pico-8 play session: hold → + tap 🅾, after a click and taps of 🅾, ❎, 🅾+❎, 🅾 in the second before t = 0

[t = 2 s] hold → ~2s, tap 🅾 ~4×
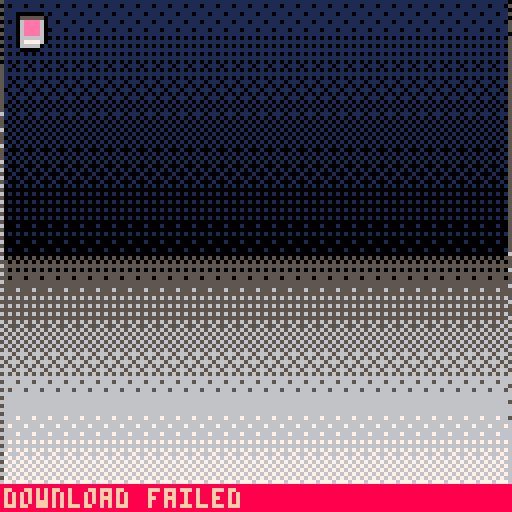
[t = 4 s] hold → ~4s, tap 🅾 ~7×
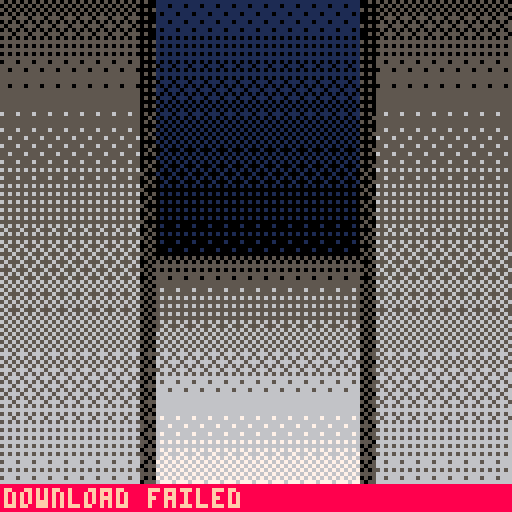
[t = 6 s] hold → ~6s, tap 🅾 ~10×
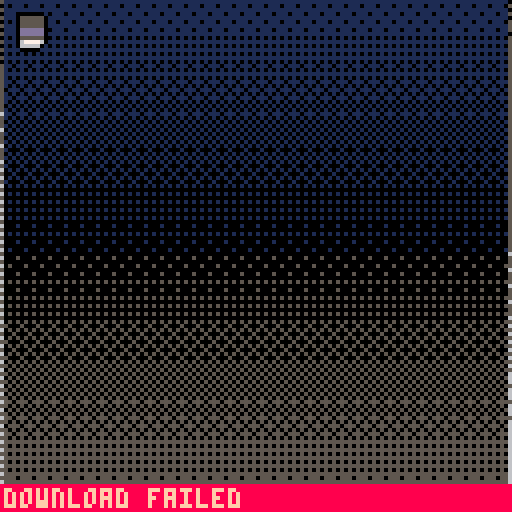
[t = 8 s] hold → ~8s, tap 🅾 ~14×
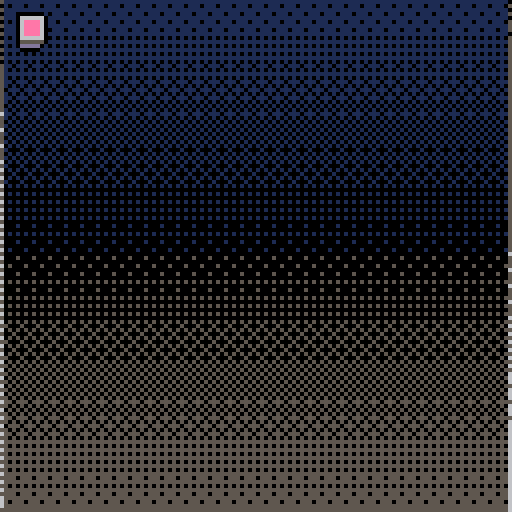

pico-8 cartridge
version 43
__lua__
-- pico backrooms
-- electricgryphon 2026

cartdata("backrooms_level_save-01")

cur_frame = 0

-- input mode
input_mode="mouse"
pad_cx=64
pad_cy=64
pad_speed=2

------------------------------------------------------------
-- level list
-- add spr= for thumbnail sprite location (top-left spr index)
-- spr_w / spr_h = size in sprites (default 2x2)
------------------------------------------------------------
-- at the top, update level_list
level_list={
  [1]={name="backrooms_floor1", fc=9,  cc=15, label="lvl 0", desc="the backrooms", spr=64,  spr_w=4, spr_h=4},
  [2]={name="poolrooms_floor2", fc=7,  cc=1,  label="pool", desc="poolrooms",     spr=68,  spr_w=4, spr_h=4},
  [3]={name="levelfun_floor3", fc=5,  cc=1,  label="lvl fn", desc="the dark room", spr=72,  spr_w=4, spr_h=4},
  
  [4]={name="storage_level5",    fc=5,  cc=1 ,label="basmnt", desc="the dark room", spr=76,  spr_w=4, spr_h=4},
  [5]={name="office_level8",    fc=7,  cc=7 ,label="office", desc="the dark room", spr=128,  spr_w=4, spr_h=4},
  
}

------------------------------------------------------------
-- ui state
-- "intro"       : title screen with static animation
-- "level_select": pick a level
------------------------------------------------------------
ui_state = "intro"

-- intro: wait for any click/button
intro_any_press = false

------------------------------------------------------------
-- quick color / gradients  (kept from original)
------------------------------------------------------------
gradients={[0]={0,0,1,256},
  {0,-32,0,1,1,224,1,256},
  {0,-32,0,1,2,224,2,256},
  {0,-32,0,1,3,224,3,256},
  {0,-32,0,1,2,32,4,224,4,256},
  {0,-32,0,1,5,224,5,256},
  {0,-32,0,1,5,64,6,224,6,256},
  {0,-32,0,1,5,32,6,128,7,224,7,256},
  {0,-32,0,1,2,16,8,200,8,256},
  {0,-32,0,1,2,16,4,32,9,224,9,256},
  {0,-32,0,1,4,32,9,64,10,224,10,256},
  {0,-32,0,1,3,32,11,224,11,256},
  {0,-32,0,1,13,32,12,224,12,256},
  {0,-16,0,1,13,224,13,256},
  {0,-32,0,1,2,16,8,64,14,224,14,256},
  {0,-32,0,1,2,16,4,32,15,224,15,256},
  {1,-32,13,16,12,127,6,150,7,256},
}

gray_patterns={[0]=0b0.1000000000000000,
  0b0.1000000000100000,
  0b0.1000000010100000,
  0b0.1010000010100000,
  0b0.1010010010100000,
  0b0.1010010010100001,
  0b0.1010010010100101,
  0b0.1010010110100101,
  0b0.1110010110100101,
  0b0.1110010110110101,
  0b0.1110010111110101,
  0b0.1111010111110101,
  0b0.1111010111110111,
  0b0.1111110111110111,
  0b0.1111110111111111,
  0b0.1111111111111111
}

function set_color_and_pattern(c1,c2,mix)
  local color=bor(0x1000,shl(c2,4))
  color=bor(color,c1)
  return bor(color,gray_patterns[flr(mix)])
end

shades={}
function create_shades()
  for shade_num,grad in pairs(gradients) do
    shades[shade_num]={}
    local index=1
    local high_step=grad[index+3]
    for i=0,255 do
      if i>=high_step then index+=2 end
      local low_color=grad[index]
      local high_color=grad[index+2]
      local low_step=grad[index+1]
      high_step=grad[index+3]
      local mix=((i-low_step)/(high_step-low_step))*16
      shades[shade_num][i]=set_color_and_pattern(low_color,high_color,mix)
    end
  end
end

function grad_rect(x1,y1,x2,y2,shade,v_start,v_end)
  local h=y2-y1
  if h<=0 then return end
  for y=y1,y2 do
    local t=(y-y1)/h
    local v=mid(0,flr(v_start+(v_end-v_start)*t),255)
    rectfill(x1,y,x2,y,shades[shade][v])
  end
  fillp()
end

------------------------------------------------------------
-- mouse / input
------------------------------------------------------------
local cur_ox=6
local cur_oy=0

function init_mouse()
  poke(0x5f2d,1)
  update_mouse()
  mouse_down_x=mouse_x
  mouse_down_y=mouse_y
  last_mouse_x=mouse_x
  last_mouse_y=mouse_y
  last_mouse_down=mouse_down
  tx=mouse_x
  ty=mouse_y
  last_click_time=0
end

function update_mouse()
  last_mouse_x=mouse_x
  last_mouse_y=mouse_y
  mouse_x=mid(stat(32),0,127)
  mouse_y=mid(stat(33),0,127)
  last_mouse_down=mouse_down
  if band(stat(34),1)==1 then
    mouse_down=true
    if not last_mouse_down then
      mouse_down_x=mouse_x
      mouse_down_y=mouse_y
      last_click_time=cur_frame
    end
  else
    mouse_down=false
  end
  if mouse_x!=last_mouse_x or mouse_y!=last_mouse_y then
    input_mode="mouse"
  end
  if btn(0) or btn(1) or btn(2) or btn(3) or btn(4) or btn(5) then
    input_mode="pad"
  end
  if input_mode=="pad" then
    if btn(0) then pad_cx=max(0,   pad_cx-pad_speed) end
    if btn(1) then pad_cx=min(127, pad_cx+pad_speed) end
    if btn(2) then pad_cy=max(0,   pad_cy-pad_speed) end
    if btn(3) then pad_cy=min(127, pad_cy+pad_speed) end
  end
end

function get_cursor_x()
  return input_mode=="pad" and pad_cx or mouse_x
end

function get_cursor_y()
  return input_mode=="pad" and pad_cy or mouse_y
end

function cursor_click()
  if input_mode=="pad" then
    return btnp(4) or btnp(5)
  end
  return mouse_down==true and last_mouse_down==false
end

function any_press()
  if mouse_down==true and last_mouse_down==false then return true end
  for i=0,5 do
    if btnp(i) then return true end
  end
  return false
end

function in_rect(x,y,x1,y1,x2,y2)
  if x2<x1 then x1,x2=x2,x1 end
  if y2<y1 then y1,y2=y2,y1 end
  return x>=x1 and x<x2 and y>=y1 and y<y2
end

function draw_mouse()
	pal()
	palt(0,false)
	palt(14,true)
  spr(37, get_cursor_x()-cur_ox, get_cursor_y()-cur_oy, 2, 2)
end

------------------------------------------------------------
-- fade helpers
------------------------------------------------------------
fade_level    = 0
fade_order={7,10,15,11,9,13,6,14,12,4,8,5,3,2,1,0}

function do_fade(to_level, callback)
  local step = to_level > fade_level and 1 or -1
  while fade_level != to_level do
    fade_level += step
    pal({},1)
    for i=1,fade_level do
      pal(fade_order[i], 0, 1)
    end
    flip()
  end
  if callback != nil then callback() end
end

function fade_out(callback)
  do_fade(#fade_order, callback)
end

function fade_in(callback)
  do_fade(0, callback)
end

------------------------------------------------------------
-- fast noise background
-- uses user memory 0x8000 as a noise buffer (one screenful = 0x2000 bytes)
-- each byte encodes two pixels (nibble per pixel), so 2px wide elements.
-- on each frame we blit the buffer to screen memory (0x6000) with a
-- random rolling byte-offset so the static appears to move.
------------------------------------------------------------
k_noise_addr  = 0x8000
k_screen_addr = 0x6000
k_noise_size  = 0x2000  -- 128*128/2 bytes = one screenful

-- standard palette colours used for noise (edit to taste)
--   0=black  1=dark-blue  5=dark-grey
--   6=light-grey  7=white  13=lavender
noise_colors = {0, 1, 5, 6, 13}

-- build every nibble-pair byte from noise_colors
noise_palette = {}
for i=1,#noise_colors do
  for j=1,#noise_colors do
    add(noise_palette, noise_colors[i]*16 + noise_colors[j])
  end
end
k_pal_size = #noise_palette

function init_noise_buf()
  for i=0, k_noise_size-1 do
    poke(k_noise_addr + i, noise_palette[flr(rnd(k_pal_size))+1])
  end
end

function draw_static_bg()
  -- pick a random byte offset within the buffer (must stay < k_noise_size)
  local off = flr(rnd(k_noise_size))

  -- blit: [off .. end] -> screen start
  local first_chunk = k_noise_size - off
  memcpy(k_screen_addr,           k_noise_addr + off, first_chunk)

  -- blit: [0 .. off-1]  -> screen remainder
  if off > 0 then
    memcpy(k_screen_addr + first_chunk, k_noise_addr, off)
  end
end

------------------------------------------------------------
-- title text helpers
------------------------------------------------------------
-- chromatic aberration print
-- draws col_r shifted left, col_l shifted right, then white on top
-- colors cycle each frame so the fringing animates
function chr_print(str, x, y, scale)
  local prefix = scale==2 and "\^w\^t" or ""
  if cur_frame%2==0 then
    print(prefix..str, x-1, y, 12)  -- cyan left
  else
    print(prefix..str, x+1, y, 8)   -- red right
  end
  print(prefix..str, x, y, 7)
end

function draw_title()
  local t1 = "pico"
  local t2 = "backrooms"
  local cw = 10  -- double-width chars
  local lh = 18  -- line height for double-size text
  local x1 = 64 - (#t1 * cw) / 2
  local x2 = 64 - (#t2 * cw) / 2
  local y1 = 42
  chr_print(t1, x1, y1,      2)
  chr_print(t2, x2, y1 + lh, 2)
end

function draw_press_prompt()
  local visible = (cur_frame\40)%2 == 0
  if visible then
    local msg = "press any button"
    local x = 64 - (#msg * 5) / 2
    chr_print(msg, x, 90, 1)
  end
end

distort_timer = 0
distort_active = false

function update_distort()
  distort_timer -= 1
  if distort_timer <= 0 then
    distort_active = not distort_active
    if distort_active then
      distort_timer = 60  -- active for ~1 second
    else
      distort_timer = flr(rnd(180) + 120)  -- off for 2-5 seconds
    end
  end
end

function draw_scan_distort()
  if not distort_active then return end
  local t = cur_frame * 0.04
  for y=16,111 do
    local wobble = sin(t + y*0.03) * 0.8
               + sin(t*1.7 + y*0.07) * 0.4
    local shift = flr(wobble)
    if shift != 0 then
      local row_addr = k_screen_addr + y * 64
      if shift > 0 then
        memcpy(row_addr + shift, row_addr, 64 - shift)
      else
        memcpy(row_addr, row_addr - shift, 64 + shift)
      end
    end
  end
end

function draw_spr_chr(n, x, y, w, h)
	
  if cur_frame%2==0 then
    pal(7, 12)  -- cyan
	palt(14,true)
	palt(0,false)
    spr(n, x-1, y, w, h)
  else
    pal(7, 8)   -- red
	palt(14,true)
	palt(0,false)
    spr(n, x+1, y, w, h)
  end
  pal()
  palt(14,true)
	palt(0,false)
  spr(n, x, y, w, h)
end

vhs_time = 0

function update_vhs()
  vhs_time += 1
end

function fmt_vhs_time()
  local total_s = vhs_time \ 60
  local total_m = total_s \ 60
  local h = total_m \ 60
  local m = total_m % 60
  local s = total_s % 60
  local ms = (vhs_time % 60) \ 6  -- 0-9 sub-second digit
  local function pad(n)
    return (n < 10 and "0" or "") .. n
  end
  return "slp:" .. h .. ":" .. pad(m) .. ":" .. pad(s)
end
function draw_vhs_ui()
  -- play + arrow sprite, upper left
  chr_print("play", 4, 18, 1)
  draw_spr_chr(2, 26, 17, 1, 1)

  -- channel upper right
  local ch = "ch 03"
  chr_print(ch, 125 - #ch*5, 18, 1)

  -- timecode bottom right
  local tc = fmt_vhs_time()
  chr_print(tc, 125 - #tc*5, 103, 1)
end
------------------------------------------------------------
-- go_exit: load a level the same way the original did
------------------------------------------------------------
function go_exit(idx)
  local lvl=level_list[idx]
  if lvl==nil then return end
  fade_out(function()
    pal()
    open_doors(lvl.fc, lvl.cc)
  end)
  load("#"..lvl.name)
  -- fallbacks (desktop / exported cart)
   load(lvl.name..".p8")
   load(lvl.name..".png")
end

function open_doors(floor_shade, ceil_shade)
  local door=0
  local speed=2
  while door<=64 do
    grad_rect(0,0,127,63,ceil_shade,200,16)
    grad_rect(0,64,127,127,floor_shade,16,200)
    grad_rect(0,0,64-door,127,5,32,150)
    grad_rect(0,0,64-door-4,127,6,32,200)
    grad_rect(127,0,64+door,127,5,32,150)
    grad_rect(127,0,64+door+4,127,6,32,200)
    flip()
    door+=speed
  end
end

-----------------------------------------------------------
-- overlay 
-----------------------------------------------------------

function draw_bezel()
	palt(14,true)
	palt(0,false)
  rectfill(0,   0, 127, 15, 0)  -- top bar
  rectfill(0, 112, 127,127, 0)  -- bottom bar
  -- upper-left: flip both axes
  sspr(96,0, 32,32,  0,  15, 32,32, true, false)
  -- upper-right: default orientation
  sspr(96,0, 32,32, 96,  15, 32,32, false,false)
  -- lower-left: flip vertical only
  sspr(96,0, 32,32,  0, 96-15, 32,32, true, true)
  -- lower-right: flip horizontal only
  sspr(96,0, 32,32, 96, 96-15, 32,32, false,true)
  
  spr(0,3,18,2,2)
  
end


------------------------------------------------------------
-- intro screen
------------------------------------------------------------
function update_intro()
  update_mouse()
   update_distort()
  if any_press() then
    -- transition to level select
    fade_out(function()
      pal()
      ui_state="level_select"
      init_level_select()
    end)
    fade_in()
  end
end

function draw_intro()
  draw_static_bg()
--cls(9)
 draw_title()
 draw_press_prompt()
 draw_vhs_ui()
 draw_scan_distort()
 draw_bezel()
 draw_mouse()
end

------------------------------------------------------------
-- level select screen
------------------------------------------------------------
sel_hover  = 0
level_page = 1
levels_per_page = 3

function init_level_select()
  sel_hover  = 0
  level_page = 1
  pad_cx = 64
  pad_cy = 64
end

function get_page_levels()
  local s=(level_page-1)*levels_per_page+1
  local e=min(#level_list,level_page*levels_per_page)
  local t={}
  for i=s,e do add(t,{idx=i,lvl=level_list[i]}) end
  return t
end

function total_pages()
  return ceil(#level_list/levels_per_page)
end

function card_rect(slot)
  local n=min(levels_per_page,#level_list-(level_page-1)*levels_per_page)
  local card_w=36  -- 2px pad + 32px spr + 2px pad
  local gap=6
  local total_w=n*card_w+(n-1)*gap
  local ox=flr((128-total_w)/2)
  local oy=36
  local x=ox+(slot-1)*(card_w+gap)
  -- height: 2px top pad + 32px spr + 2px gap + 6px label + 4px bottom pad = 46
  return x,oy,x+card_w,oy+46
end

-- hit rects for more/back buttons (right-aligned "more>", left "< back")
local more_rect={102,90,126,98}
local back_rect={2,90,30,98}
function move_pad_to_card(slot)
  local x1,y1,x2,y2=card_rect(slot)
  pad_cx=flr((x1+x2)/2)
  pad_cy=flr((y1+y2)/2)
end
function update_level_select()
  update_mouse()
  update_distort()
  update_vhs()
  local cx,cy=get_cursor_x(),get_cursor_y()
  local pg=get_page_levels()
  sel_hover=0
  for i,v in ipairs(pg) do
    local x1,y1,x2,y2=card_rect(i)
    if in_rect(cx,cy,x1,y1,x2,y2) then sel_hover=v.idx end
  end
  if cursor_click() then
    if sel_hover>0 then
      go_exit(sel_hover)
    elseif level_page<total_pages() and in_rect(cx,cy,more_rect[1],more_rect[2],more_rect[3],more_rect[4]) then
      level_page+=1 sel_hover=0
    elseif level_page>1 and in_rect(cx,cy,back_rect[1],back_rect[2],back_rect[3],back_rect[4]) then
      level_page-=1 sel_hover=0
    end
  end
end


function draw_level_select()
  draw_static_bg()

  local hdr="select level"
  chr_print(hdr,64-#hdr*5/2,20,1)

  local pg=get_page_levels()
  for i,v in ipairs(pg) do
    local lvl=v.lvl
    local x1,y1,x2,y2=card_rect(i)
    local cw=x2-x1
    rrectfill(x1,y1,cw,46,3,0)
    rrect(x1,y1,cw,46,3,sel_hover==v.idx and 7 or 5)
    -- sprite: 2px from edges
    spr(lvl.spr,x1+2,y1+2,lvl.spr_w,lvl.spr_h)
    -- label: 2px below sprite, centered
    local lbl=lvl.label
    chr_print(lbl,x1+flr((cw-#lbl*5)/2),y1+36,1)
  end

  -- centered hint
  local hint="click to load"
  chr_print(hint,64-#hint*5/2,94,1)
  -- more right-aligned, back left-aligned
  if level_page<total_pages() then
    local more="more>"
    chr_print(more,127-#more*5,94,1)
  end
  if level_page>1 then
    chr_print("<back",2,94,1)
  end

  draw_vhs_ui()
  draw_scan_distort()
  draw_bezel()
  draw_mouse()
end

------------------------------------------------------------
-- main
------------------------------------------------------------
function _init()
	music(0)
	sfx(4)
  init_noise_buf()
  print("\^l",0,0,0)
  palt(0,false)
  palt(14,true)
  cls()
  create_shades()
  poke(0x5f34,1)  -- enable mouse
  poke(0x5f58,0x81) -- custom font

  -- load custom font glyphs (from original cart)
  poke(0x5600,unpack(split"6,8,8,0,0,1,0,0,119,103,102,102,118,112,118,119,101,6,119,64,102,0,101,118,119,119,119,119,119,102,118,118,127,119,119,118,71,118,4,119,119,118,118,7,119,103,103,119,117,119,119,118,103,118,7,119,119,119,118,7,119,103,100,0,0,0,0,0,0,0,0,0,0,0,0,0,0,0,0,0,0,0,0,0,0,0,0,0,0,0,0,0,0,0,0,0,0,0,0,0,0,0,0,0,0,0,0,0,0,0,0,0,0,0,0,0,0,0,0,0,0,0,0,0,0,0,0,0,15,15,15,15,15,15,0,0,0,0,15,15,0,0,0,0,0,15,9,9,15,0,0,0,0,0,5,2,5,0,0,0,0,0,5,0,5,0,0,0,0,5,5,5,5,5,0,0,0,4,6,7,6,4,0,0,0,1,3,7,3,1,0,0,7,1,1,1,0,0,0,0,0,0,0,8,8,8,14,0,17,10,4,14,4,14,4,0,0,0,0,4,0,0,0,0,0,0,0,0,0,2,4,0,0,0,0,0,4,10,4,0,10,10,0,0,0,0,0,0,4,10,4,0,0,0,0,0,0,0,0,0,0,0,0,0,2,2,2,2,0,2,0,0,5,5,0,0,0,0,0,0,10,31,10,10,31,10,0,0,4,14,3,6,12,6,0,0,0,9,4,2,9,0,0,0,2,9,30,9,9,14,0,0,1,1,0,0,0,0,0,0,4,2,1,1,2,4,0,0,1,2,4,4,2,1,0,0,0,21,14,31,14,21,0,0,0,4,4,31,4,4,0,0,0,0,0,0,0,2,1,0,0,0,0,7,0,0,0,0,0,0,0,0,0,2,0,0,0,8,4,2,1,0,0,0,6,9,13,11,9,6,0,0,4,6,5,4,4,4,0,0,6,9,8,4,2,15,0,0,15,4,6,8,9,6,0,0,12,10,9,15,8,8,0,0,15,1,7,8,9,6,0,0,4,2,7,9,9,6,0,0,15,8,4,4,2,2,0,0,6,9,6,9,9,6,0,0,6,9,9,14,4,2,0,0,0,2,0,0,0,2,0,0,0,2,0,0,0,2,1,0,0,4,2,1,2,4,0,0,0,0,15,0,15,0,0,0,0,1,2,4,2,1,0,0,6,9,8,6,0,2,0,0,6,9,13,13,1,6,0,0,0,14,9,9,13,10,0,0,1,5,11,9,9,7,0,0,0,6,9,1,1,6,0,0,8,10,13,9,9,14,0,0,0,6,9,5,3,6,0,0,6,1,1,7,1,1,0,0,0,14,9,13,10,8,6,0,1,5,11,9,9,9,0,0,1,0,1,1,1,1,0,0,4,0,4,4,4,3,0,0,1,9,5,11,9,9,0,0,1,1,1,1,1,1,0,0,0,15,21,21,21,21,0,0,0,5,11,9,9,9,0,0,0,6,9,9,9,6,0,0,0,7,9,9,11,5,1,0,0,14,9,9,13,10,8,0,0,13,3,1,1,1,0,0,0,14,1,6,8,7,0,0,2,7,2,2,2,4,0,0,0,9,9,9,9,6,0,0,0,9,9,9,5,2,0,0,0,21,21,21,21,15,0,0,0,9,9,6,9,9,0,0,0,9,9,13,10,8,6,0,0,15,4,2,1,15,0,0,7,1,1,1,1,7,0,0,0,1,2,4,8,0,0,0,7,4,4,4,4,7,0,0,6,11,0,0,0,0,0,0,0,0,0,0,0,0,15,0,1,2,0,0,0,0,0,0,6,9,9,15,9,9,0,0,7,9,7,9,9,7,0,0,6,9,1,1,9,6,0,0,7,9,9,9,9,7,0,0,15,1,7,1,1,15,0,0,15,1,7,1,1,1,0,0,6,9,1,13,9,6,0,0,9,9,15,9,9,9,0,0,7,2,2,2,2,7,0,0,7,4,4,4,4,3,0,0,9,5,3,5,9,9,0,0,1,1,1,1,1,15,0,0,17,27,21,17,17,17,0,0,9,11,13,9,9,9,0,0,6,9,9,9,9,6,0,0,7,9,9,7,1,1,0,0,6,9,9,9,5,10,0,0,7,9,9,7,5,9,0,0,6,1,6,8,9,6,0,0,7,2,2,2,2,2,0,0,9,9,9,9,9,6,0,0,9,9,9,5,5,2,0,0,17,17,17,21,27,17,0,0,9,9,4,2,9,9,0,0,9,9,9,14,8,6,0,0,15,8,4,2,1,15,0,0,6,1,2,2,1,6,0,0,1,1,1,1,1,1,0,0,3,4,2,2,4,3,0,0,22,13,0,0,0,0,0,0,0,0,0,0,0,0,0,0,127,127,127,127,127,127,127,0,85,42,85,42,85,42,85,0,65,99,127,93,93,119,62,0,62,119,119,65,99,119,62,0,17,68,17,68,17,68,17,0,4,12,124,62,31,24,16,0,28,38,95,95,127,62,28,0,34,119,127,127,62,28,8,0,42,28,54,119,54,28,42,0,28,28,62,93,28,20,20,0,8,28,62,127,62,42,58,0,62,119,115,65,115,119,62,0,62,127,93,93,127,99,62,0,24,120,8,8,8,15,7,0,62,99,93,93,93,99,62,0,8,20,42,93,42,20,8,0,0,0,0,85,0,0,0,0,62,119,103,65,103,119,62,0,8,28,127,28,54,34,0,0,127,34,20,8,20,34,127,0,62,119,99,65,119,119,62,0,0,10,4,0,80,32,0,0,17,42,68,0,17,42,68,0,62,127,107,119,107,127,62,0,127,0,127,0,127,0,127,0,85,85,85,85,85,85,85,0"))

  init_mouse()
  ui_state = "intro"
end

function _update60()
  cur_frame += 1
  if ui_state == "intro" then
    update_intro()
  elseif ui_state == "level_select" then
    update_level_select()
  end
end

function _draw()
  if ui_state == "intro" then
    draw_intro()
  elseif ui_state == "level_select" then
    draw_level_select()
  end
end
__gfx__
eeeeeeeeeeeeeeeeee7eeeee000000000000000000000000000000000000000000000000000000000000000000000000e0000000000000000000000000000000
eeeeeeee77777eeeee77eeee000000000000000000000000000000000000000000000000000000000000000000000000eeeeeeeeeeee00000000000000000000
eeeeee777eeeeeeeee777eee000000000000000000000000000000000000000000000000000000000000000000000000eeeeeeeeeeeeeeeeeeee000000000000
eeee7777eeeeeeeeee7777ee000000000000000000000000000000000000000000000000000000000000000000000000eeeeeeeeeeeeeeeeeeeeeee000000000
eee7777eeeeeeeeeee777eee000000000000000000000000000000000000000000000000000000000000000000000000eeeeeeeeeeeeeeeeeeeeeeee00000000
eee777eeeeeeeeeeee77eeee000000000000000000000000000000000000000000000000000000000000000000000000eeeeeeeeeeeeeeeeeeeeeeeeee000000
ee777eeeeeeeeeeeee7eeeee000000000000000000000000000000000000000000000000000000000000000000000000eeeeeeeeeeeeeeeeeeeeeeeeeee00000
ee77eeeeeeeeeeeeeeeeeeee000000000000000000000000000000000000000000000000000000000000000000000000eeeeeeeeeeeeeeeeeeeeeeeeeee00000
e777eeeeeeeeeeee00000000000000000000000000000000000000000000000000000000000000000000000000000000eeeeeeeeeeeeeeeeeeeeeeeeeeee0000
e77eeeeeeeeeeeee00000000000000000000000000000000000000000000000000000000000000000000000000000000eeeeeeeeeeeeeeeeeeeeeeeeeeeee000
e7eeeeeeeeeeeeee00000000000000000000000000000000000000000000000000000000000000000000000000000000eeeeeeeeeeeeeeeeeeeeeeeeeeeee000
e7eeeeeeeeeeeeee00000000000000000000000000000000000000000000000000000000000000000000000000000000eeeeeeeeeeeeeeeeeeeeeeeeeeeee000
e7eeeeeeeeeeeeee00000000000000000000000000000000000000000000000000000000000000000000000000000000eeeeeeeeeeeeeeeeeeeeeeeeeeeeee00
e7eeeeeeeeeeeeee00000000000000000000000000000000000000000000000000000000000000000000000000000000eeeeeeeeeeeeeeeeeeeeeeeeeeeeee00
eeeeeeeeeeeeeeee00000000000000000000000000000000000000000000000000000000000000000000000000000000eeeeeeeeeeeeeeeeeeeeeeeeeeeeee00
eeeeeeeeeeeeeeee00000000000000000000000000000000000000000000000000000000000000000000000000000000eeeeeeeeeeeeeeeeeeeeeeeeeeeeee00
0000000000000000000000000000000000000000eeeee0eeeeeeeeee0000000000000000000000000000000000000000eeeeeeeeeeeeeeeeeeeeeeeeeeeeee00
0000000000000000000000000000000000000000eeee070eeeeeeeee0000000000000000000000000000000000000000eeeeeeeeeeeeeeeeeeeeeeeeeeeeee00
0000000000000000000000000000000000000000eeee070eeeeeeeee0000000000000000000000000000000000000000eeeeeeeeeeeeeeeeeeeeeeeeeeeeee00
0000000000000000000000000000000000000000eeee070eeeeeeeee0000000000000000000000000000000000000000eeeeeeeeeeeeeeeeeeeeeeeeeeeeee00
0000000000000000000000000000000000000000eeee0700eeeeeeee0000000000000000000000000000000000000000eeeeeeeeeeeeeeeeeeeeeeeeeeeeeee0
0000000000000000000000000000000000000000eeee070700eeeeee0000000000000000000000000000000000000000eeeeeeeeeeeeeeeeeeeeeeeeeeeeeee0
0000000000000000000000000000000000000000e00e07070700eeee0000000000000000000000000000000000000000eeeeeeeeeeeeeeeeeeeeeeeeeeeeeee0
0000000000000000000000000000000000000000e070070707070eee0000000000000000000000000000000000000000eeeeeeeeeeeeeeeeeeeeeeeeeeeeeee0
0000000000000000000000000000000000000000e077077777070eee0000000000000000000000000000000000000000eeeeeeeeeeeeeeeeeeeeeeeeeeeeeee0
0000000000000000000000000000000000000000e077077777770eee0000000000000000000000000000000000000000eeeeeeeeeeeeeeeeeeeeeeeeeeeeeee0
0000000000000000000000000000000000000000ee07777777770eee0000000000000000000000000000000000000000eeeeeeeeeeeeeeeeeeeeeeeeeeeeeee0
0000000000000000000000000000000000000000ee07777777770eee0000000000000000000000000000000000000000eeeeeeeeeeeeeeeeeeeeeeeeeeeeeee0
0000000000000000000000000000000000000000eee077777770eeee0000000000000000000000000000000000000000eeeeeeeeeeeeeeeeeeeeeeeeeeeeeee0
0000000000000000000000000000000000000000eeee07777770eeee0000000000000000000000000000000000000000eeeeeeeeeeeeeeeeeeeeeeeeeeeeeee0
0000000000000000000000000000000000000000eeee0777770eeeee0000000000000000000000000000000000000000eeeeeeeeeeeeeeeeeeeeeeeeeeeeeee0
0000000000000000000000000000000000000000eeeee000000eeeee0000000000000000000000000000000000000000eeeeeeeeeeeeeeeeeeeeeeeeeeeeeeee
9fffffff9afffffffa9fffffff676777677767776777677767776777677767775d5d5d5ddd5d5d5d5d5d5d5d5d5d5d5d1d5d5555155515551555155515551555
fffffffffffffffffffaffff6677777777777777777777777777777777777777666d6666666d666666d666666d666666d5d5d555555555555555555555555555
ffffffffffffffffffffaf6667677767676777677767776777677767776777676666d666666d666666d66666666666665d5d5555551555155515551515155515
fffffffafffffafffffffd77777777777777777777777777777777777777777766666d66666d6666666666666666666dddd5d551515555555555555555515555
ffffff9fffffffffffffff676777677767676767676767676767676767676767966666d66666d6666666666dd6666d661d5d5555111515151515151115151115
fffff9fffffffffffefffff677777fff76767676767676767676767676767676a96d6d6d6d6ddd6d6d6d6ddd6666d66dd5d5d555515111515151515151515151
444e9a9f9f9a9f9a9f9f9a9477ff9f9966666666666666666666666666666666999f66666666d666666666d666d666665d555555111111111111110111011111
45444499a999a999a9a9a9a9f9a9999466666666666666666666666666666666a999ad666d666d6d6d6d6d6d6d6d6d6dddd5d555511111111111111111111111
24242224499999999999999944444444155d5d5d5d5d5d5d5d5d5d5d5d5d5d5d9999995ddddddd5d5d5d5d5d5d5d5d5d1d5d5555110100000000000100000111
4444444552444494949494444444449411111151555555555555555555555555a9a99994444445d445d445d5ddddd5d5d5d5d555511111111111101000101111
4444444444252224242424244444444411110101010111111111111111111101999999999999999999999999545449995d5d5555111111011111110101000111
4444444442222151525242424244444451111110111010001010101010111111a9999994999999999999999955544499ddd5d555511010101110111011101111
2424211222222212122222222424242411010101010000000000000000000000999999999999999999999994002444991d5d5555110000000000000000010111
4444201222422222222222424244444451111011101000100000000000000000a9a99999999999999999999400444499d5d5d555511000000000000000001111
4424200222222222122222222424444411010101010000000000000000000000999999944999999999999994002449995d5d5555110000000000000000000111
4444401222422222222222424444444451111110101000101000000000000000a9999992299999999999999400444499ddd5d555510000000000000000001111
2424200222221222122222242424244411110111000000000000000000000000999999942999999999999994002444995d5d5555110000000000000000010111
4444201222222222222222424244444451111111101000100000000000000000a9a99999999999999999999400444499d5d5d555511000000000000000001111
4424200222222212122222222424442411010101010000000000000000000000999999444dddddddd4999994002449995d555555110000000000000000000101
4444411252224222524252222252444451111110101010101110100000101111a99999cccccccccdd599999400444499ddd5d555510000000000000000001111
2444222212221212222522244444222511010111151515151101000001010115999999dcdcdcccdddd999999001544991d5d5555110000000000000000000111
44444222224244444444444444449494ddddd5d5d55551101000101010111151a9a999ddccccccddd5f4a4f4515255f4d5d5d555511010111010101010101011
44242444444444444444444444444d49d6dddd55110101010111111111111115999999dcdcdcccdddd444444242224445d5d5555111111111111110111111101
45449494999494949494949494949494767d6d11111151d5d5d5d5d5d5d5d5d6a999a5ddccccccddd542424242424242ddd5d555515151515151555151515151
4999499999994999499999994999499966666611155d5ddd5ddd5ddd5ddd5666999444dcdcdcccdddd242428222428241d5d5555151515151515151515151115
99999999999999999999999999999999667676dddddddddddddddddddddd667daad448ddccccccddd284448882844848d5d5d555515555555555515555555155
99999999999999999999999999999999676766dcdcdcdcdcdcdcdcdcdd6767dddd4888dcdcdcccddd8882888848448285d5d5555551515155515151555555515
99999999999999999999999999999999777676cccccccccccccccccd67767d67488884ddccccccdde884888888888848ddd5d555555555555555555555555555
99999999999999999999999999999999666766ccccccccccccccccd76677dd678888882ddcdcccdd28282828248828281d551555155515551555155515551555
999999999999999999a9999999999999767776ccccccccccccccc677767dd677488288488dccccd88488488488848888d5d55555555555555555555555555555
99999999999999999999999999999999666766cccccccccccccd676667dd676648888888884ddc5288888828888882885d555555551555155515555515155555
9999a999999999999999999999999999766676cccccccccccc6677777dd6777788828882e28282228882882488828248d5555555d55555555555555555555555
1d5ddddd5dd6ddd656666666d666666d000000000000000000000000000000000000000000000000000000000000000000000000000000000000000000000000
6d666666dd6d6d6d5ddd6dd5dd6ddddd000000000000000000000000000000000000000000000000000000000000000000000000000000000000000000000000
66d666666d666666d66666d6666666d6000000000000000000000000000000000000000000000000000000000000000000000000000000000000000000000000
666d66666d666666666666d666666666000000000000000000000000000000000000000000000000000000000000000000000000000000000000000000000000
6666d66666d66666d66666666666d666000000000000000000000000000000000000000000000000000000000000000000000000000000000000000000000000
66766d6d6d66666666766d666d666666000000000000000000000000000000000000000000000000000000000000000000000000000000000000000000000000
67666d051515551566666666666666d6000000000000000000000000000000000000000000000000000000000000000000000000000000000000000000000000
767675155555d5d57676767676767676000000000000000000000000000000000000000000000000000000000000000000000000000000000000000000000000
66666d05151515156666666666666666000000000000000000000000000000000000000000000000000000000000000000000000000000000000000000000000
76767511515151556676667666766676000000000000000000000000000000000000000000000000000000000000000000000000000000000000000000000000
67666d01156666666666666666666666000000000000000000000000000000000000000000000000000000000000000000000000000000000000000000000000
76767510101011117676767676767676000000000000000000000000000000000000000000000000000000000000000000000000000000000000000000000000
66666d00000000016666666666666666000000000000000000000000000000000000000000000000000000000000000000000000000000000000000000000000
76767510000000006676667666766676000000000000000000000000000000000000000000000000000000000000000000000000000000000000000000000000
67666d00000000006666666666666666000000000000000000000000000000000000000000000000000000000000000000000000000000000000000000000000
76767510000000007665767676767676000000000000000000000000000000000000000000000000000000000000000000000000000000000000000000000000
66666d000000000166dd666666666666000000000000000000000000000000000000000000000000000000000000000000000000000000000000000000000000
76767510000000006666667666766676000000000000000000000000000000000000000000000000000000000000000000000000000000000000000000000000
67666d00000000006666666666666666000000000000000000000000000000000000000000000000000000000000000000000000000000000000000000000000
76767510000000007676767676767676000000000000000000000000000000000000000000000000000000000000000000000000000000000000000000000000
66666d00000000016666666666666666000000000000000000000000000000000000000000000000000000000000000000000000000000000000000000000000
76767510111111116676667666766676000000000000000000000000000000000000000000000000000000000000000000000000000000000000000000000000
67666d01111111116666666666666666000000000000000000000000000000000000000000000000000000000000000000000000000000000000000000000000
76767511515151517676767676767676000000000000000000000000000000000000000000000000000000000000000000000000000000000000000000000000
66666d02122212226666666666666666000000000000000000000000000000000000000000000000000000000000000000000000000000000000000000000000
6d6665555155d5d56dddddddddddd5dd000000000000000000000000000000000000000000000000000000000000000000000000000000000000000000000000
dd5ddd555d5d5d5ddd5ddd5ddd555d5d000000000000000000000000000000000000000000000000000000000000000000000000000000000000000000000000
ddd5ddd5d5ddddddd5d5d5ddddd5d555000000000000000000000000000000000000000000000000000000000000000000000000000000000000000000000000
5d5d5555555d5d5d55d5555d5d5d555d000000000000000000000000000000000000000000000000000000000000000000000000000000000000000000000000
ddd5ddd5ddd5dddddd5555ddddddddd5000000000000000000000000000000000000000000000000000000000000000000000000000000000000000000000000
5d5d555d5d5d5d5d555555555d5d5d5d000000000000000000000000000000000000000000000000000000000000000000000000000000000000000000000000
d5d5ddd5d5d5ddd5d5d5d5d5d5d5d5d5000000000000000000000000000000000000000000000000000000000000000000000000000000000000000000000000
00000000000000000000000000000000000000000000000000000000000000000000000000000000000000000000000000000000000000000000000000000000
00000000000000000000000000000000000000000000000000000000000000000000000000000000000000000000000000000000000000000000000000000000
00000000000000000000000000000000000000000000000000000000000000000000000000000000000000000000000000000000000000000000000000000000
00000000000000000000000000000000000000000000000000000000000000000000000000000000000000000000000000000000000000000000000000000000
00000000000000000000000000000000000000000000000000000000000000000000000000000000000000000000000000000000000000000000000000000000
00000000000000000000000000000000000000000000000000000000000000000000000000000000000000000000000000000000000000000000000000000000
00000000000000000000000000000000000000000000000000000000000000000000000000000000000000000000000000000000000000000000000000000000
00000000000000000000000000000000000000000000000000000000000000000000000000000000000000000000000000000000000000000000000000000000
00000000000000000000000000000000000000000000000000000000000000000000000000000000000000000000000000000000000000000000000000000000
00000000000000000000000000000000000000000000000000000000000000000000000000000000000000000000000000000000000000000000000000000000
00000000000000000000000000000000000000000000000000000000000000000000000000000000000000000000000000000000000000000000000000000000
00000000000000000000000000000000000000000000000000000000000000000000000000000000000000000000000000000000000000000000000000000000
00000000000000000000000000000000000000000000000000000000000000000000000000000000000000000000000000000000000000000000000000000000
00000000000000000000000000000000000000000000000000000000000000000000000000000000000000000000000000000000000000000000000000000000
00000000000000000000000000000000000000000000000000000000000000000000000000000000000000000000000000000000000000000000000000000000
00000000000000000000000000000000000000000000000000000000000000000000000000000000000000000000000000000000000000000000000000000000
00000000000000000000000000000000000000000000000000000000000000000000000000000000000000000000000000000000000000000000000000000000
00000000000000000000000000000000000000000000000000000000000000000000000000000000000000000000000000000000000000000000000000000000
00000000000000000000000000000000000000000000000000000000000000000000000000000000000000000000000000000000000000000000000000000000
00000000000000000000000000000000000000000000000000000000000000000000000000000000000000000000000000000000000000000000000000000000
00000000000000000000000000000000000000000000000000000000000000000000000000000000000000000000000000000000000000000000000000000000
00000000000000000000000000000000000000000000000000000000000000000000000000000000000000000000000000000000000000000000000000000000
00000000000000000000000000000000000000000000000000000000000000000000000000000000000000000000000000000000000000000000000000000000
00000000000000000000000000000000000000000000000000000000000000000000000000000000000000000000000000000000000000000000000000000000
00000000000000000000000000000000000000000000000000000000000000000000000000000000000000000000000000000000000000000000000000000000
00000000000000000000000000000000000000000000000000000000000000000000000000000000000000000000000000000000000000000000000000000000
00000000000000000000000000000000000000000000000000000000000000000000000000000000000000000000000000000000000000000000000000000000
00000000000000000000000000000000000000000000000000000000000000000000000000000000000000000000000000000000000000000000000000000000
00000000000000000000000000000000000000000000000000000000000000000000000000000000000000000000000000000000000000000000000000000000
00000000000000000000000000000000000000000000000000000000000000000000000000000000000000000000000000000000000000000000000000000000
00000000000000000000000000000000000000000000000000000000000000000000000000000000000000000000000000000000000000000000000000000000
00000000000000000000000000000000000000000000000000000000000000000000000000000000000000000000000000000000000000000000000000000000
__gff__
0000000000000000000000000000000000000000000000000000000000000000000000000000000000000000000000000000000000000000000000000000000000000000000000000000000000000000000000000000000000000000000000000000000000000000000000000000000000000000000000000000000000000000
0000000000000000000000000000000000000000000000000000000000000000000000000000000000000000000000000000000000000000000000000000000000000000000000000000000000000000000000000000000000000000000000000000000000000000000000000000000000000000000000000000000000000000
__map__
0000000000000000000000000000000000000000000000000000000000000000000000000000000000000000000000000000000000000000000000000000000000000000000000000000000000000000000000000000000000000000000000000000000000000000000000000000000000000000000000000000000000000000
0000000000000000000000000000000000000000000000000000000000000000000000000000000000000000000000000000000000000000000000000000000000000000000000000000000000000000000000000000000000000000000000000000000000000000000000000000000000000000000000000000000000000000
0000000000000000000000000000000000000000000000000000000000000000000000000000000000000000000000000000000000000000000000000000000000000000000000000000000000000000000000000000000000000000000000000000000000000000000000000000000000000000000000000000000000000000
0000000000000000000000000000000000000000000000000000000000000000000000000000000000000000000000000000000000000000000000000000000000000000000000000000000000000000000000000000000000000000000000000000000000000000000000000000000000000000000000000000000000000000
0000000000000000000000000000000000000000000000000000000000000000000000000000000000000000000000000000000000000000000000000000000000000000000000000000000000000000000000000000000000000000000000000000000000000000000000000000000000000000000000000000000000000000
0000000000000000000000000000000000000000000000000000000000000000000000000000000000000000000000000000000000000000000000000000000000000000000000000000000000000000000000000000000000000000000000000000000000000000000000000000000000000000000000000000000000000000
0000000000000000000000000000000000000000000000000000000000000000000000000000000000000000000000000000000000000000000000000000000000000000000000000000000000000000000000000000000000000000000000000000000000000000000000000000000000000000000000000000000000000000
0000000000000000000000000000000000000000000000000000000000000000000000000000000000000000000000000000000000000000000000000000000000000000000000000000000000000000000000000000000000000000000000000000000000000000000000000000000000000000000000000000000000000000
0000000000000000000000000000000000000000000000000000000000000000000000000000000000000000000000000000000000000000000000000000000000000000000000000000000000000000000000000000000000000000000000000000000000000000000000000000000000000000000000000000000000000000
0000000000000000000000000000000000000000000000000000000000000000000000000000000000000000000000000000000000000000000000000000000000000000000000000000000000000000000000000000000000000000000000000000000000000000000000000000000000000000000000000000000000000000
0000000000000000000000000000000000000000000000000000000000000000000000000000000000000000000000000000000000000000000000000000000000000000000000000000000000000000000000000000000000000000000000000000000000000000000000000000000000000000000000000000000000000000
0000000000000000000000000000000000000000000000000000000000000000000000000000000000000000000000000000000000000000000000000000000000000000000000000000000000000000000000000000000000000000000000000000000000000000000000000000000000000000000000000000000000000000
0000000000000000000000000000000000000000000000000000000000000000000000000000000000000000000000000000000000000000000000000000000000000000000000000000000000000000000000000000000000000000000000000000000000000000000000000000000000000000000000000000000000000000
0000000000000000000000000000000000000000000000000000000000000000000000000000000000000000000000000000000000000000000000000000000000000000000000000000000000000000000000000000000000000000000000000000000000000000000000000000000000000000000000000000000000000000
0000000000000000000000000000000000000000000000000000000000000000000000000000000000000000000000000000000000000000000000000000000000000000000000000000000000000000000000000000000000000000000000000000000000000000000000000000000000000000000000000000000000000000
0000000000000000000000000000000000000000000000000000000000000000000000000000000000000000000000000000000000000000000000000000000000000000000000000000000000000000000000000000000000000000000000000000000000000000000000000000000000000000000000000000000000000000
0000000000000000000000000000000000000000000000000000000000000000000000000000000000000000000000000000000000000000000000000000000000000000000000000000000000000000000000000000000000000000000000000000000000000000000000000000000000000000000000000000000000000000
0000000000000000000000000000000000000000000000000000000000000000000000000000000000000000000000000000000000000000000000000000000000000000000000000000000000000000000000000000000000000000000000000000000000000000000000000000000000000000000000000000000000000000
0000000000000000000000000000000000000000000000000000000000000000000000000000000000000000000000000000000000000000000000000000000000000000000000000000000000000000000000000000000000000000000000000000000000000000000000000000000000000000000000000000000000000000
0000000000000000000000000000000000000000000000000000000000000000000000000000000000000000000000000000000000000000000000000000000000000000000000000000000000000000000000000000000000000000000000000000000000000000000000000000000000000000000000000000000000000000
0000000000000000000000000000000000000000000000000000000000000000000000000000000000000000000000000000000000000000000000000000000000000000000000000000000000000000000000000000000000000000000000000000000000000000000000000000000000000000000000000000000000000000
0000000000000000000000000000000000000000000000000000000000000000000000000000000000000000000000000000000000000000000000000000000000000000000000000000000000000000000000000000000000000000000000000000000000000000000000000000000000000000000000000000000000000000
0000000000000000000000000000000000000000000000000000000000000000000000000000000000000000000000000000000000000000000000000000000000000000000000000000000000000000000000000000000000000000000000000000000000000000000000000000000000000000000000000000000000000000
0000000000000000000000000000000000000000000000000000000000000000000000000000000000000000000000000000000000000000000000000000000000000000000000000000000000000000000000000000000000000000000000000000000000000000000000000000000000000000000000000000000000000000
0000000000000000000000000000000000000000000000000000000000000000000000000000000000000000000000000000000000000000000000000000000000000000000000000000000000000000000000000000000000000000000000000000000000000000000000000000000000000000000000000000000000000000
0000000000000000000000000000000000000000000000000000000000000000000000000000000000000000000000000000000000000000000000000000000000000000000000000000000000000000000000000000000000000000000000000000000000000000000000000000000000000000000000000000000000000000
0000000000000000000000000000000000000000000000000000000000000000000000000000000000000000000000000000000000000000000000000000000000000000000000000000000000000000000000000000000000000000000000000000000000000000000000000000000000000000000000000000000000000000
0000000000000000000000000000000000000000000000000000000000000000000000000000000000000000000000000000000000000000000000000000000000000000000000000000000000000000000000000000000000000000000000000000000000000000000000000000000000000000000000000000000000000000
0000000000000000000000000000000000000000000000000000000000000000000000000000000000000000000000000000000000000000000000000000000000000000000000000000000000000000000000000000000000000000000000000000000000000000000000000000000000000000000000000000000000000000
0000000000000000000000000000000000000000000000000000000000000000000000000000000000000000000000000000000000000000000000000000000000000000000000000000000000000000000000000000000000000000000000000000000000000000000000000000000000000000000000000000000000000000
0000000000000000000000000000000000000000000000000000000000000000000000000000000000000000000000000000000000000000000000000000000000000000000000000000000000000000000000000000000000000000000000000000000000000000000000000000000000000000000000000000000000000000
0000000000000000000000000000000000000000000000000000000000000000000000000000000000000000000000000000000000000000000000000000000000000000000000000000000000000000000000000000000000000000000000000000000000000000000000000000000000000000000000000000000000000000
